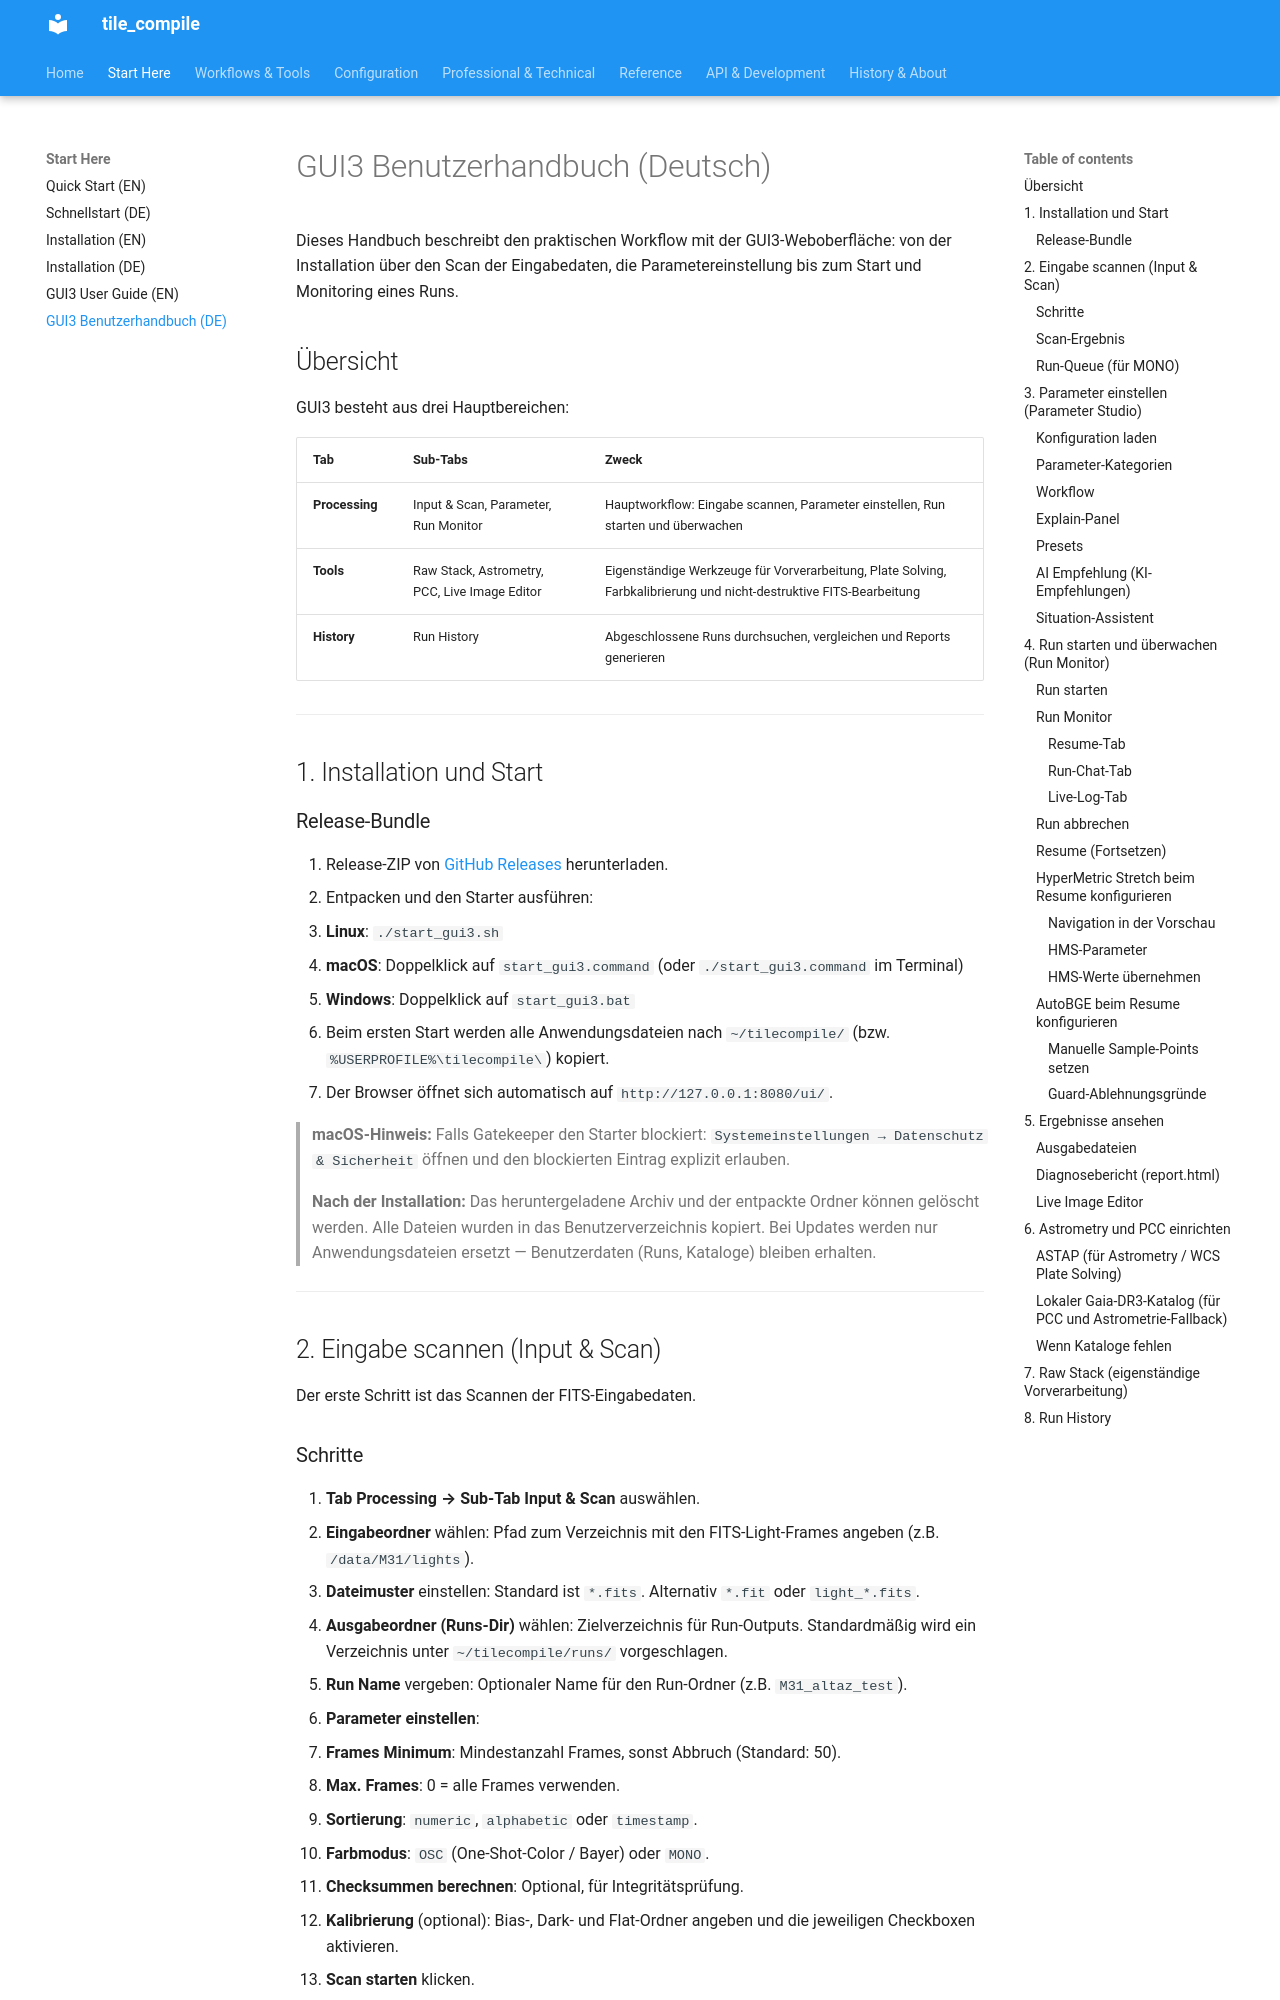

repository: jeamy/tile_compile · page: gui3_user_guide_de/index.html · generator: mkdocs

# GUI3 Benutzerhandbuch (Deutsch)

Dieses Handbuch beschreibt den praktischen Workflow mit der GUI3-Weboberfläche: von der Installation über den Scan der Eingabedaten, die Parametereinstellung bis zum Start und Monitoring eines Runs.

## Übersicht

GUI3 besteht aus drei Hauptbereichen:

| Tab | Sub-Tabs | Zweck |
|-----|----------|------|
| **Processing** | Input & Scan, Parameter, Run Monitor | Hauptworkflow: Eingabe scannen, Parameter einstellen, Run starten und überwachen |
| **Tools** | Raw Stack, Astrometry, PCC, Live Image Editor | Eigenständige Werkzeuge für Vorverarbeitung, Plate Solving, Farbkalibrierung und nicht-destruktive FITS-Bearbeitung |
| **History** | Run History | Abgeschlossene Runs durchsuchen, vergleichen und Reports generieren |

---

## 1. Installation und Start

### Release-Bundle

1. Release-ZIP von [GitHub Releases](https://github.com/jeamy/tile_compile/releases) herunterladen.
2. Entpacken und den Starter ausführen:
   - **Linux**: `./start_gui3.sh`
   - **macOS**: Doppelklick auf `start_gui3.command` (oder `./start_gui3.command` im Terminal)
   - **Windows**: Doppelklick auf `start_gui3.bat`
3. Beim ersten Start werden alle Anwendungsdateien nach `~/tilecompile/` (bzw. `%USERPROFILE%\tilecompile\`) kopiert.
4. Der Browser öffnet sich automatisch auf `http://127.0.0.1:8080/ui/`.

> **macOS-Hinweis:** Falls Gatekeeper den Starter blockiert: `Systemeinstellungen → Datenschutz & Sicherheit` öffnen und den blockierten Eintrag explizit erlauben.

> **Nach der Installation:** Das heruntergeladene Archiv und der entpackte Ordner können gelöscht werden. Alle Dateien wurden in das Benutzerverzeichnis kopiert. Bei Updates werden nur Anwendungsdateien ersetzt — Benutzerdaten (Runs, Kataloge) bleiben erhalten.

---

## 2. Eingabe scannen (Input & Scan)

Der erste Schritt ist das Scannen der FITS-Eingabedaten.

### Schritte

1. **Tab Processing → Sub-Tab Input & Scan** auswählen.
2. **Eingabeordner** wählen: Pfad zum Verzeichnis mit den FITS-Light-Frames angeben (z.B. `/data/M31/lights`).
3. **Dateimuster** einstellen: Standard ist `*.fits`. Alternativ `*.fit` oder `light_*.fits`.
4. **Ausgabeordner (Runs-Dir)** wählen: Zielverzeichnis für Run-Outputs. Standardmäßig wird ein Verzeichnis unter `~/tilecompile/runs/` vorgeschlagen.
5. **Run Name** vergeben: Optionaler Name für den Run-Ordner (z.B. `M31_altaz_test`).
6. **Parameter einstellen**:
   - **Frames Minimum**: Mindestanzahl Frames, sonst Abbruch (Standard: 50).
   - **Max. Frames**: 0 = alle Frames verwenden.
   - **Sortierung**: `numeric`, `alphabetic` oder `timestamp`.
   - **Farbmodus**: `OSC` (One-Shot-Color / Bayer) oder `MONO`.
   - **Checksummen berechnen**: Optional, für Integritätsprüfung.
7. **Kalibrierung** (optional): Bias-, Dark- und Flat-Ordner angeben und die jeweiligen Checkboxen aktivieren.
8. **Scan starten** klicken.

### Scan-Ergebnis

Nach Abschluss zeigt die Scan-Result-Karte:
- Anzahl gefundener Frames
- Auflösung und Farbmodus der Frames
- Frames-Größen und Checksummen (falls aktiviert)

### Run-Queue (für MONO)

MONO-Nutzer können mehrere Eingabeordner (L/R/G/B) über die Run-Queue hinzufügen. Jede Queue-Eingabe wird als separater Kanal verarbeitet.

---

## 3. Parameter einstellen (Parameter Studio)

> **Hinweis:** Für die ersten Schritte und zum Kennenlernen der Umgebung können die Default-Einstellungen übernommen werden. Dieser Schritt kann übersprungen werden.

Nach dem Scan wechseln Sie zum Sub-Tab **Parameter**.
